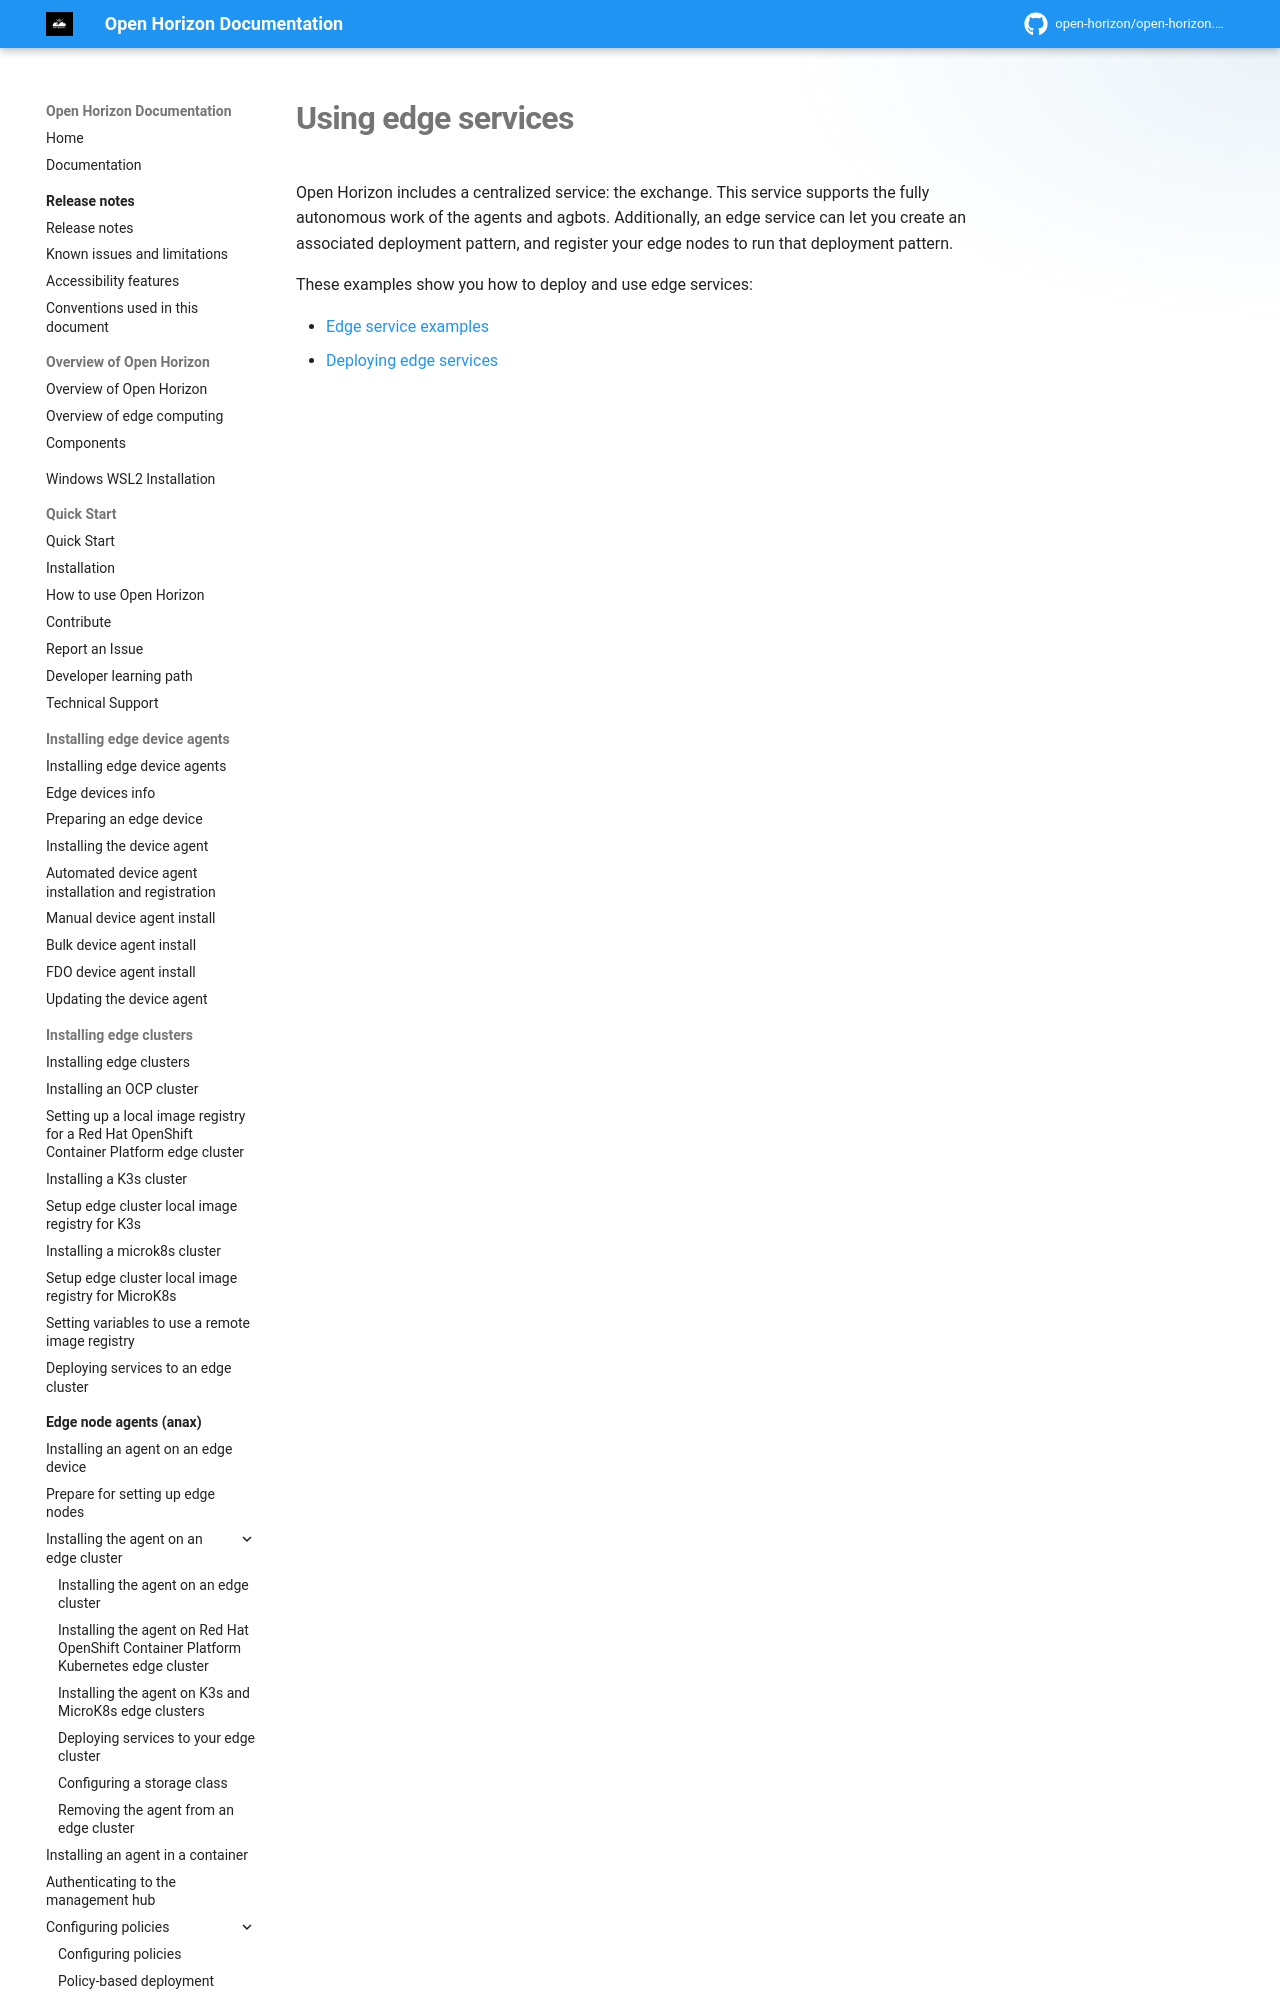

repository: open-horizon/open-horizon.github.io · page: docs/using_edge_services/using_edge_services/index.html · generator: mkdocs

---
copyright: Contributors to the Open Horizon project
years: 2020 - 2026
title: Using edge services
description: Documentation for Using edge services
lastupdated: 2026-08-20
nav_order: 11
has_children: True
has_toc: False
